Run: headless pygame with SDL's dummy video driver; simulated clock (each Clock.tick advances the game by its frame time, no real sleeping); random seed 0; keys injected as events and as key.get_pressed() state; mouse plan: one left click at the window centre at the start of phase 2, then a move to the lower-right quarter at the start of phase 3.
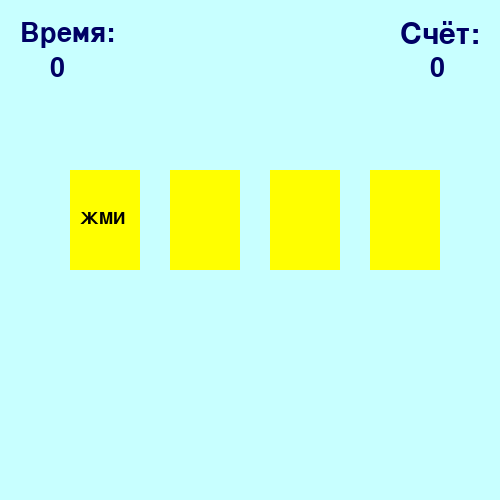
Frame 1 of 4 · flips 1–60 · no input
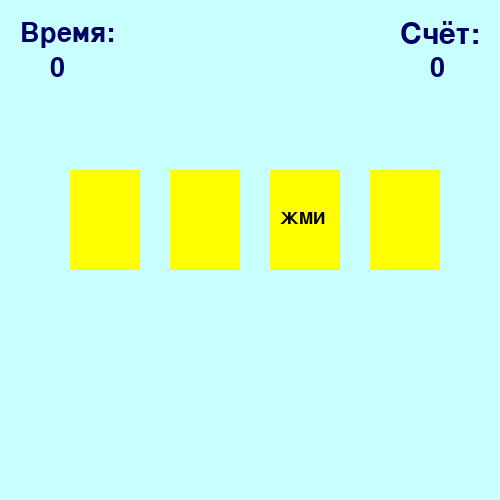
Frame 2 of 4 · flips 61–180 · clicked the window centre · tapped SPACE, RETURN · held RIGHT (→), D
Frame 3 of 4 · flips 181–300 · moved the mouse to the lower-right quarter · held DOWN (↓), S · screen unchanged from frame 2, image omitted
Frame 4 of 4 · flips 301–420 · held LEFT (←), A, UP (↑), W · screen unchanged from frame 3, image omitted

The pygame program that drew these frames:

import pygame
import time
from random import randint
 
pygame.init()
 
back = (200, 255, 255) # цвет фона
window = pygame.display.set_mode((500, 500)) # окно игры
window.fill(back) # закрашиваем фон
clock = pygame.time.Clock() # внутриигровые часы
 
# класс для карточек 
class Area():
    # конструктор, задаем начальные параметры
    # место карточки x y, её ширина и высота width и height
    # и цвет color
    def __init__(self, x=0, y=0, width=10, height=10, color=None):
        self.rect = pygame.Rect(x, y, width, height) # прямоугольная область
        self.fill_color = color # цвет карточки
 
    # изменение цвета карточки
    def color(self,new_color):
        self.fill_color = new_color
 
    # закрашивание карточки цветом
    def fill(self):
        pygame.draw.rect(window, self.fill_color, self.rect)
 
    # отрисовка рамки у карточки
    def outline(self, frame_color, size):
        pygame.draw.rect(window, frame_color, self.rect, size)
 
    # проверка на нажатие на карточку
    def collidepoint(self, x, y):
        return self.rect.collidepoint(x, y)
 
# класс-наследник для карточек с текстом
class Label(Area):
    # установить текст для карточки
    def set_text(self, text, fsize=12, color=(0,0,0)):
        self.font = pygame.font.SysFont('verdana', fsize) # создание шрифта с размером fsize
        self.image = self.font.render(text,True, color) # картинка с текстом цвета text_color
 
    # отрисовка карточки и текста
    def draw(self, shift_x=0, shift_y=0):
        self.fill() # заливаем цветом карточку
        window.blit(self.image,(self.rect.x + shift_x, self.rect.y + shift_y)) # отображаем текст со смещением вправо вниз
 
# цвета для карточек
YELLOW = (255, 255, 0)
DARK_BLUE = (0, 0, 100)
BLUE = (80, 80, 255)
RED = (255, 0, 0)
GREEN = (0, 255, 0)
LIGHT_RED = (250, 128, 114)
LIGHT_GREEN = (200, 255, 200)
 
cards = [] # список карточек
num_cards = 4 # количество карточек
x = 70 # координата первой карточки
 
start_time = time.time() # время запуска игры
cur_time = start_time
 
# генерация карточек
for i in range(num_cards):
    card = Label(x, 170, 70, 100,YELLOW) # карточка
    card.outline(BLUE, 10) # синяя рамка карточки
    card.set_text('ЖМИ', 26) # надпись на карточке
    cards.append(card) # добавляем карточку в список
    x += 100 # смещаемся вправо
 
time_text = Label(0, 0, 50, 50, back) # надпись "Время"
time_text.set_text('Время:', 40, DARK_BLUE)
time_text.draw(20, 20) # отрисовываем
score_text = Label(380, 0, 50, 50, back) # надпись "Счёт"
score_text.set_text('Счёт:', 45, DARK_BLUE)
score_text.draw(20, 20) # отрисовываем
 
timer = Label(50, 55, 50, 40, back) # надпись с временем
timer.set_text('0', 40, DARK_BLUE)
timer.draw(0, 0) # отрисовываем
 
score = Label(430, 55, 50, 40, back) # надпись с счетом
score.set_text('0', 40, DARK_BLUE)
score.draw(0, 0) # отрисовываем
 
wait = 0 # время ожидания для смены карточки с CLICK
points = 0 # счет
 
""" Игровой цикл """
while True:
    # если вышло время для надписи CLICK
    if wait == 0:
        wait = 20 # восстанавливаем таймер 
        num = randint(0, num_cards - 1) # номер случайной карточки
        for i in range(num_cards): 
            cards[i].color(YELLOW) # каждую карточку закрашиваем желтым
            
            # если карточка с нужным номером
            if i == num:
                cards[i].draw(10, 40) # устанавливаем текст CLICK
            # иначе
            else:
                cards[i].fill() # просто закрашиваем карточку
    # если не вышло
    else:
        wait -= 1 # уменьшаем время
    
    # перебираем список событий
    for event in pygame.event.get():
        # если тип события "Нажата клавиша мыши" и клавиша мыши это Левая
        if event.type == pygame.MOUSEBUTTONDOWN and event.button == 1:
            x, y = event.pos # координаты нажатия мышкой
            for i in range(num_cards):
                if cards[i].collidepoint(x, y): # если нажатие попало в карточку
                    if i == num:                # и эта карточка с текстом CLICK
                        cards[i].color(GREEN)   # закрашиваем зеленым
                        points += 1             # прибавляем одно очко
                    else:                       # иначе если НЕ с текстом CLICK
                        cards[i].color(RED)     # закрашиваем красным
                        points -= 1             # отнимаем одно очко
                    cards[i].fill() # закрашиваем карточку
                    score.set_text(str(points), 40, DARK_BLUE) # обновляем текст с счетом
                    score.draw(0, 0)
 
    new_time = time.time() # фиксируем текущее время
 
    # если с начала игры прошло 11 или более секунд
    if new_time - start_time >= 11:
        # отображаем надпись "Время вышло!!!"
        lose = Label(0, 0, 500, 500, LIGHT_RED)
        lose.set_text('Время вышло!!!',60,DARK_BLUE)
        lose.draw(110,180)
        # и ломаем игровой цикл
        break
 
    # если прошла одна секунда
    if int(new_time) - int(cur_time) == 1:
        timer.set_text(str(int(new_time - start_time)), 40, DARK_BLUE) # обновляем текст с временем
        timer.draw(0, 0)
        cur_time = new_time # обновляем время
    
    # если счет больше или равен 5
    if points >= 5:
        # отображаем надпись "Ты победил!!!"
        win = Label(0, 0, 500, 500,LIGHT_GREEN)
        win.set_text('Ты победил!!!',60,DARK_BLUE)
        win.draw(140, 180)
        # и отображаем надпись с временем прохождения игры
        result_time = Label(90, 230, 250, 250, LIGHT_GREEN)
        result_time.set_text('Время прохождения: '+ str(int(new_time - start_time)) + ' сек ', 40, DARK_BLUE)
        result_time.draw(0, 0)
        # и ломаем игровой цикл
        break
    # обновляем все окно игры
    pygame.display.update()
    clock.tick(30)
pygame.display.update()
